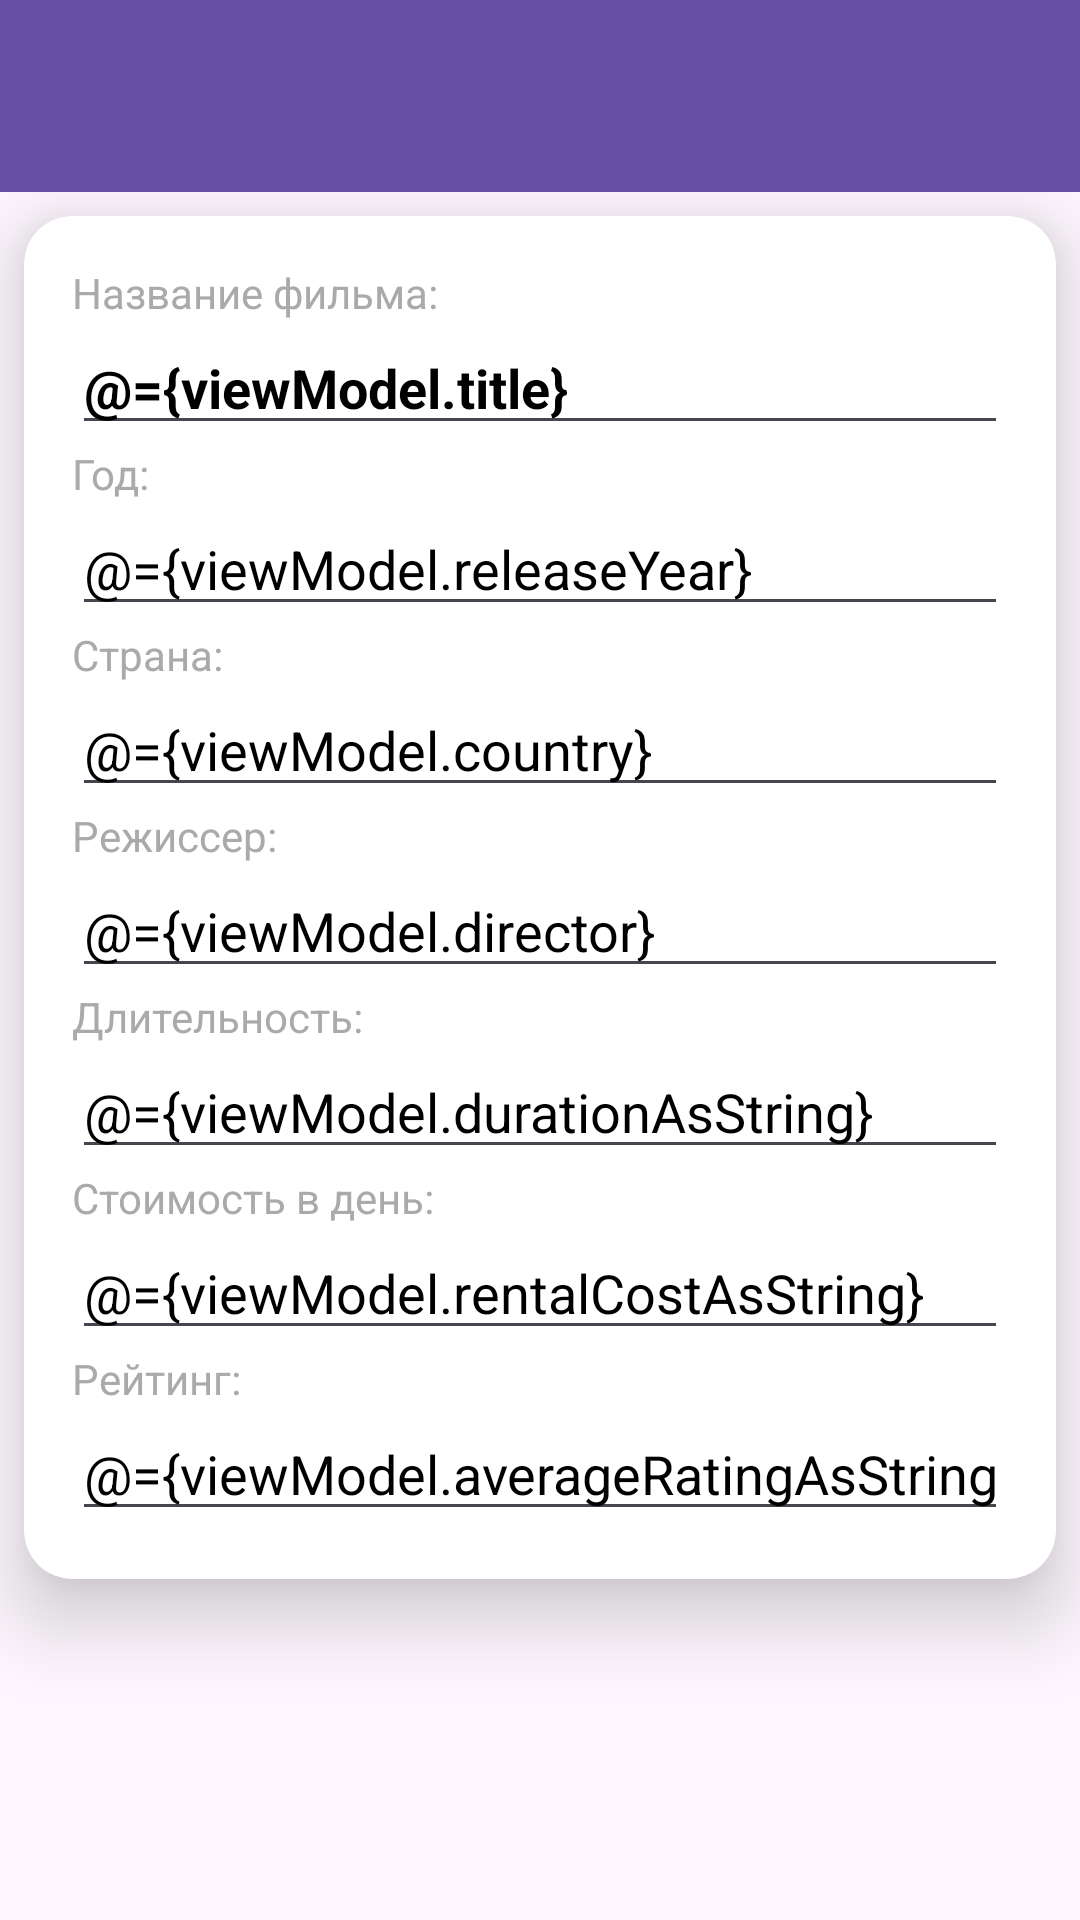

This screen was rendered from an Android layout file. Write that file and the resources it references.
<!-- AndroidManifest.xml: application theme Theme.MovieRentalKotlin -->
<!-- res/layout/fragment_search_movie.xml -->
<?xml version="1.0" encoding="utf-8"?>
<layout xmlns:android="http://schemas.android.com/apk/res/android"
    xmlns:app="http://schemas.android.com/apk/res-auto"
    xmlns:tools="http://schemas.android.com/tools"
    tools:context=".fragment.movie.SearchMovieFragment">

    <data>
        <variable
            name="viewModel"
            type="com.example.movierentalkotlin.viewmodel.movie.SearchMovieViewModel" />
    </data>


    <LinearLayout
        android:layout_width="match_parent"
        android:layout_height="match_parent"
        android:orientation="vertical">

        <com.google.android.material.appbar.MaterialToolbar
            android:id="@+id/menu_toolbar"
            android:layout_width="match_parent"
            android:layout_height="?attr/actionBarSize"
            style="@style/Widget.MaterialComponents.Toolbar.Primary" />

        <androidx.core.widget.NestedScrollView
            android:layout_width="match_parent"
            android:layout_height="0dp"
            android:layout_weight="1">

            <androidx.cardview.widget.CardView
                android:layout_width="match_parent"
                android:layout_height="wrap_content"
                android:layout_margin="8dp"
                app:cardCornerRadius="16dp"
                app:cardElevation="16dp">

                <LinearLayout
                    android:layout_width="match_parent"
                    android:layout_height="wrap_content"
                    android:orientation="vertical"
                    android:padding="16dp">

                    <LinearLayout
                        android:layout_width="match_parent"
                        android:layout_height="wrap_content"
                        android:orientation="vertical">

                        <TextView
                            android:id="@+id/movie_title_label"
                            android:layout_width="wrap_content"
                            android:layout_height="wrap_content"
                            android:text="Название фильма: "
                            android:textColor="@android:color/darker_gray" />

                        <EditText
                            android:id="@+id/movie_title"
                            android:layout_width="match_parent"
                            android:layout_height="wrap_content"
                            android:inputType="textMultiLine"
                            android:text="@={viewModel.title}"
                            android:textColor="@android:color/black"
                            android:textStyle="bold" />
                    </LinearLayout>

                    <LinearLayout
                        android:layout_width="match_parent"
                        android:layout_height="wrap_content"
                        android:orientation="vertical">

                        <TextView
                            android:id="@+id/movie_release_year_label"
                            android:layout_width="wrap_content"
                            android:layout_height="wrap_content"
                            android:text="Год: "
                            android:textColor="@android:color/darker_gray" />

                        <EditText
                            android:id="@+id/movie_release_year"
                            android:layout_width="match_parent"
                            android:layout_height="wrap_content"
                            android:focusable="false"
                            android:clickable="true"
                            android:onClick="@{() -> viewModel.showDatePicker(`releaseYear`)}"
                            android:text="@={viewModel.releaseYear}"
                            android:textColor="@android:color/black" />
                    </LinearLayout>

                    <LinearLayout
                        android:layout_width="match_parent"
                        android:layout_height="wrap_content"
                        android:orientation="vertical">

                        <TextView
                            android:id="@+id/movie_country_label"
                            android:layout_width="wrap_content"
                            android:layout_height="wrap_content"
                            android:text="Страна: "
                            android:textColor="@android:color/darker_gray" />

                        <EditText
                            android:id="@+id/movie_country"
                            android:layout_width="match_parent"
                            android:layout_height="wrap_content"
                            android:inputType="textMultiLine"
                            android:text="@={viewModel.country}"
                            android:textColor="@android:color/black" />
                    </LinearLayout>

                    <LinearLayout
                        android:layout_width="match_parent"
                        android:layout_height="wrap_content"
                        android:orientation="vertical">

                        <TextView
                            android:id="@+id/movie_director_label"
                            android:layout_width="wrap_content"
                            android:layout_height="wrap_content"
                            android:text="Режиссер: "
                            android:textColor="@android:color/darker_gray" />

                        <EditText
                            android:id="@+id/movie_director"
                            android:layout_width="match_parent"
                            android:layout_height="wrap_content"
                            android:inputType="textMultiLine"
                            android:text="@={viewModel.director}"
                            android:textColor="@android:color/black" />
                    </LinearLayout>

                    <LinearLayout
                        android:layout_width="match_parent"
                        android:layout_height="wrap_content"
                        android:orientation="vertical">

                        <TextView
                            android:id="@+id/movie_duration_label"
                            android:layout_width="wrap_content"
                            android:layout_height="wrap_content"
                            android:text="Длительность: "
                            android:textColor="@android:color/darker_gray" />

                        <EditText
                            android:id="@+id/movie_duration"
                            android:layout_width="match_parent"
                            android:layout_height="wrap_content"
                            android:inputType="numberDecimal"
                            android:text="@={viewModel.durationAsString}"
                            android:textColor="@android:color/black" />
                    </LinearLayout>

                    <LinearLayout
                        android:layout_width="match_parent"
                        android:layout_height="wrap_content"
                        android:orientation="vertical">

                        <TextView
                            android:id="@+id/movie_rental_cost_label"
                            android:layout_width="wrap_content"
                            android:layout_height="wrap_content"
                            android:text="Стоимость в день: "
                            android:textColor="@android:color/darker_gray" />

                        <EditText
                            android:id="@+id/movie_rental_cost"
                            android:layout_width="match_parent"
                            android:layout_height="wrap_content"
                            android:inputType="numberDecimal"
                            android:text="@={viewModel.rentalCostAsString}"
                            android:textColor="@android:color/black" />
                    </LinearLayout>

                    <LinearLayout
                        android:layout_width="match_parent"
                        android:layout_height="wrap_content"
                        android:orientation="vertical">

                        <TextView
                            android:id="@+id/movie_average_rating_label"
                            android:layout_width="wrap_content"
                            android:layout_height="wrap_content"
                            android:text="Рейтинг: "
                            android:textColor="@android:color/darker_gray" />

                        <EditText
                            android:id="@+id/movie_average_rating"
                            android:layout_width="match_parent"
                            android:layout_height="wrap_content"
                            android:inputType="numberDecimal"
                            android:text="@={viewModel.averageRatingAsString}"
                            android:textColor="@android:color/black" />
                    </LinearLayout>
                </LinearLayout>
            </androidx.cardview.widget.CardView>
        </androidx.core.widget.NestedScrollView>

        <androidx.appcompat.widget.Toolbar
            android:id="@+id/bottom_toolbar"
            android:layout_width="match_parent"
            android:layout_height="wrap_content"
            android:background="?android:attr/windowBackground"
            app:titleTextColor="#FFFFFF"
            app:popupTheme="@style/ThemeOverlay.AppCompat.Light">

            <LinearLayout
                android:layout_width="match_parent"
                android:layout_height="wrap_content"
                android:orientation="horizontal"
                android:gravity="center_vertical">

                <ImageButton
                    android:id="@+id/button_search"
                    android:layout_width="0dp"
                    android:layout_height="70dp"
                    android:layout_weight="1"
                    android:src="@drawable/baseline_check_24"
                    android:background="?android:attr/selectableItemBackgroundBorderless"
                    android:onClick="@{() -> viewModel.search()}"
                    android:layout_gravity="center" />
            </LinearLayout>
        </androidx.appcompat.widget.Toolbar>
    </LinearLayout>
</layout>
<!-- resources referenced by this layout -->
<resources>
  <style name="Theme.MovieRentalKotlin" parent="Base.Theme.MovieRentalKotlin" />
  <style name="Base.Theme.MovieRentalKotlin" parent="Theme.Material3.DayNight.NoActionBar">
          
          
      </style>
</resources>
